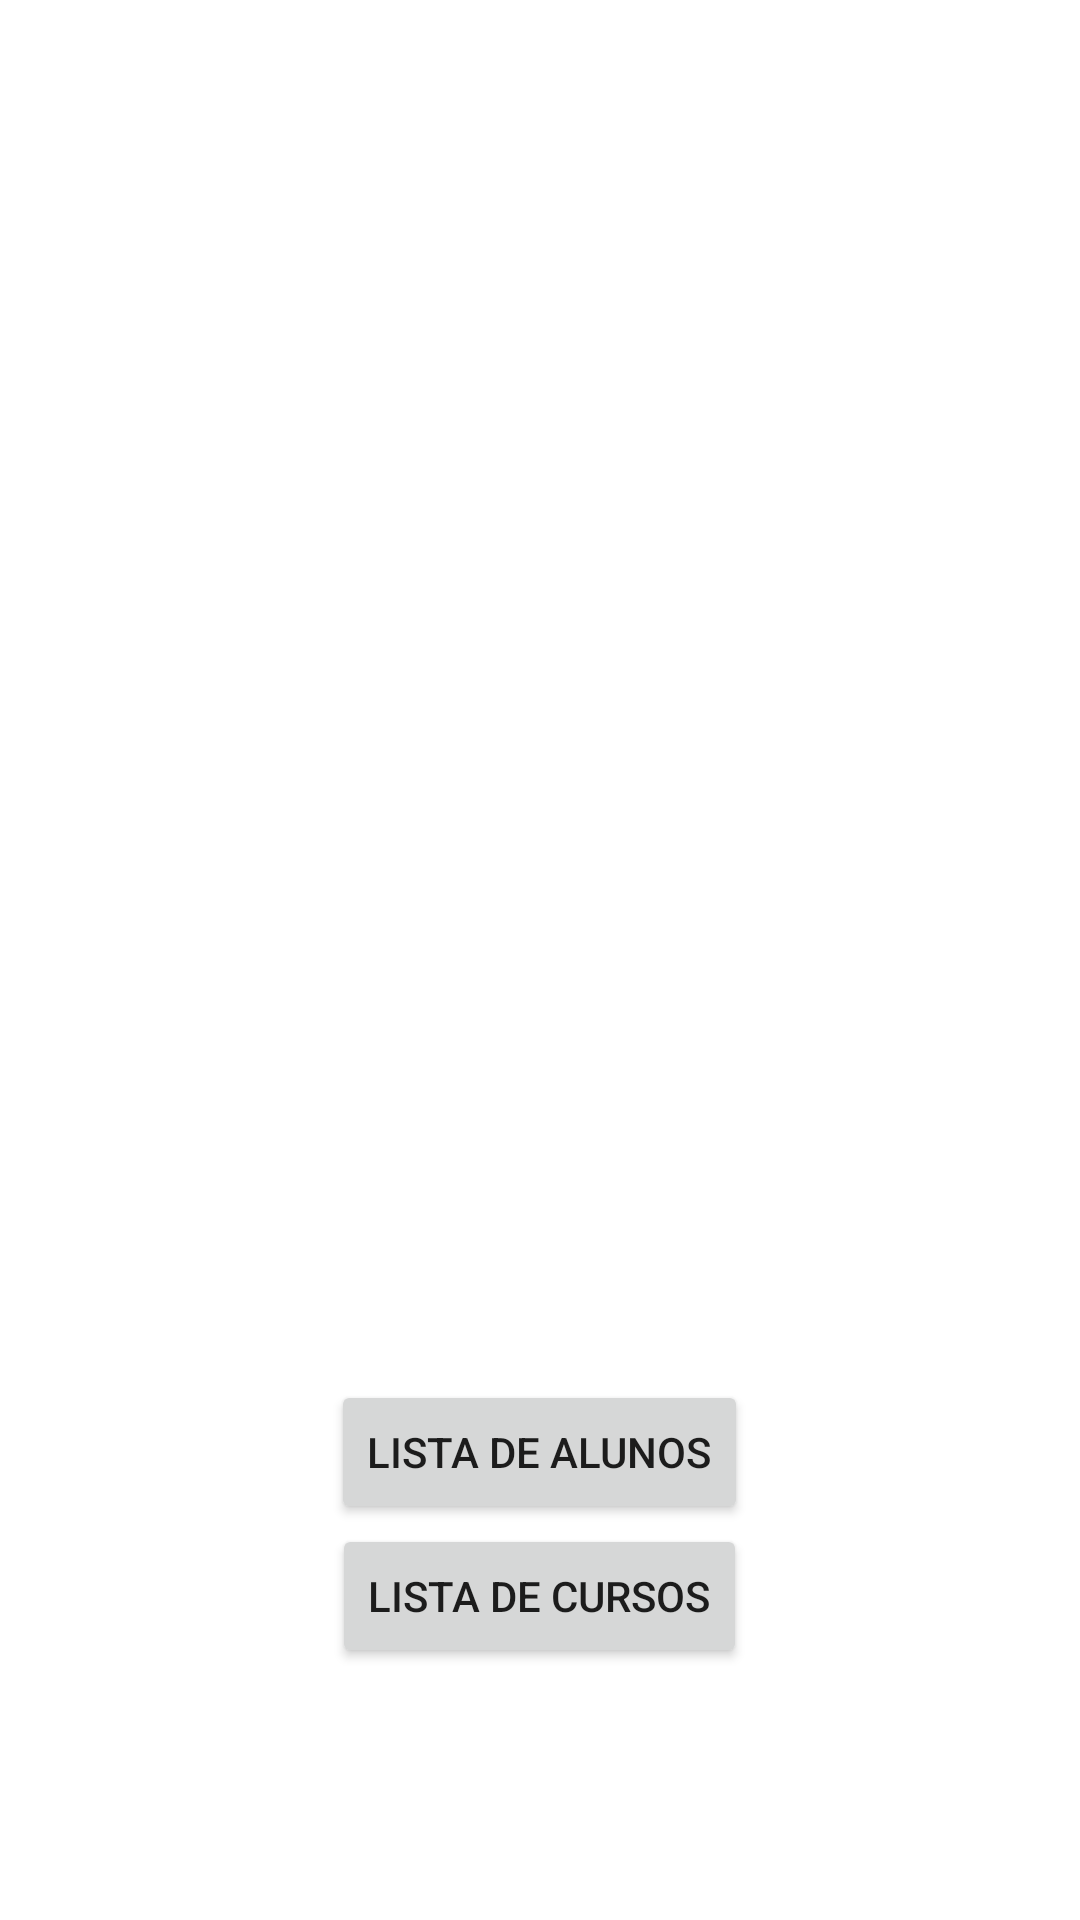

Produce the Android XML layout that renders to this screen, including the resource entries it uses.
<!-- AndroidManifest.xml: application theme Theme.Trabalho1ProgMobile -->
<!-- res/layout/activity_main.xml -->
<?xml version="1.0" encoding="utf-8"?>
<androidx.constraintlayout.widget.ConstraintLayout xmlns:android="http://schemas.android.com/apk/res/android"
    xmlns:app="http://schemas.android.com/apk/res-auto"
    xmlns:tools="http://schemas.android.com/tools"
    android:layout_width="match_parent"
    android:layout_height="match_parent"
    tools:context=".MainActivity">

    <LinearLayout
        android:layout_width="match_parent"
        android:layout_height="match_parent"
        android:orientation="vertical">

        <ListView
            android:id="@+id/listAlunoNomeCurso"
            android:layout_width="match_parent"
            android:layout_height="450dp" />

        <Button
            android:id="@+id/listarAlunos"
            android:layout_width="wrap_content"
            android:layout_height="wrap_content"
            android:layout_gravity="center_horizontal"
            android:layout_marginTop="10dp"
            android:text="Lista de alunos" />
        <Button
            android:layout_width="wrap_content"
            android:layout_height="wrap_content"
            android:text="Lista de cursos"
            android:id="@+id/listarCursos"
            android:layout_gravity="center_horizontal"
            />
    </LinearLayout>

</androidx.constraintlayout.widget.ConstraintLayout>
<!-- resources referenced by this layout -->
<resources>
  <style name="Theme.Trabalho1ProgMobile" parent="Theme.MaterialComponents.DayNight.DarkActionBar">
          
          <item name="colorPrimary">@color/purple_500</item>
          <item name="colorPrimaryVariant">@color/purple_700</item>
          <item name="colorOnPrimary">@color/white</item>
          
          <item name="colorSecondary">@color/teal_200</item>
          <item name="colorSecondaryVariant">@color/teal_700</item>
          <item name="colorOnSecondary">@color/black</item>
          
          <item name="android:statusBarColor" tools:targetApi="l">?attr/colorPrimaryVariant</item>
          
      </style>
  <!-- not gathered from this repository: default colours our renderer supplied (Android Studio template values) -->
  <color name="purple_500">#FF6200EE</color>
  <color name="purple_700">#FF3700B3</color>
  <color name="teal_200">#FF03DAC5</color>
  <color name="teal_700">#FF018786</color>
  <color name="black">#FF000000</color>
  <color name="white">#FFFFFFFF</color>
</resources>
